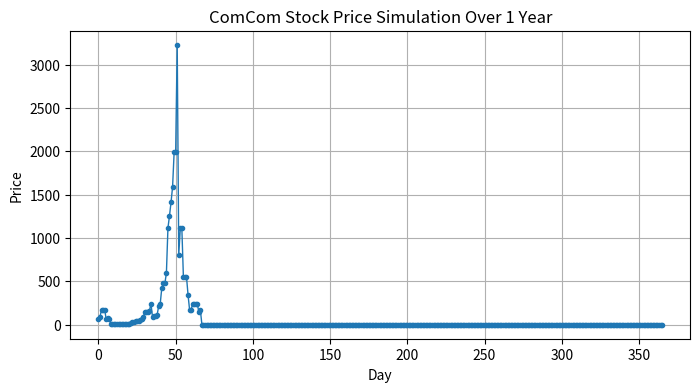

Reproduce this figure in Python.
import random
import matplotlib.pyplot as plt

def simulate_comcom_stock(days=365, initial_price=62, seed=None):
    """
    Perform a single-run Monte Carlo simulation of ComCom's stock price
    over `days` days, starting from `initial_price`.
    
    Returns:
        A list of daily stock prices (length = days+1, including day 0).
    """
    if seed is not None:
        random.seed(seed)  # for reproducibility

    # 1) Direction probabilities
    directions = ["Increase", "Same", "Decrease"]
    dir_probs  = [0.45, 0.30, 0.25]

    # 2) Magnitude distribution for INCREASE
    inc_fracs = [1/8, 1/4, 3/8, 1/2, 5/8, 3/4, 7/8, 1.0]
    inc_probs = [0.40, 0.17, 0.12, 0.10, 0.08, 0.07, 0.04, 0.02]

    # 3) Magnitude distribution for DECREASE
    dec_fracs = [1/8, 1/4, 3/8, 1/2, 5/8, 3/4, 7/8, 1.0]
    dec_probs = [0.12, 0.15, 0.18, 0.21, 0.14, 0.10, 0.05, 0.05]

    # Initialise
    price = initial_price
    price_path = [price]  # store price for day 0

    # Simulation loop
    for _ in range(days):
        # Choose direction
        move = random.choices(directions, dir_probs)[0]

        if move == "Same":
            # No change
            price_path.append(price)
            continue

        elif move == "Increase":
            frac = random.choices(inc_fracs, inc_probs)[0]
            if frac == 1.0:
                # Double the price
                price *= 2
            else:
                price *= (1 + frac)
            price_path.append(price)

        else:  # move == "Decrease"
            frac = random.choices(dec_fracs, dec_probs)[0]
            if frac == 1.0:
                # Price goes to zero
                price = 0
            else:
                price *= (1 - frac)
            price_path.append(price)

    return price_path


if __name__ == "__main__":
    # Set simulation parameters:
    days_to_simulate = 365
    starting_price = 62
    
    # Run the simulation
    simulated_prices = simulate_comcom_stock(days=days_to_simulate, 
                                             initial_price=starting_price, 
                                             seed = random.randint(0, 10**9))
    
    # Print final result
    print(f"Final stock price after {days_to_simulate} days: {simulated_prices[-1]:.2f}")

    # Plot the simulated path
    plt.figure(figsize=(8,4))
    plt.plot(simulated_prices, marker='o', markersize=3, linewidth=1)
    plt.title("ComCom Stock Price Simulation Over 1 Year")
    plt.xlabel("Day")
    plt.ylabel("Price")
    plt.grid(True)
    plt.show()